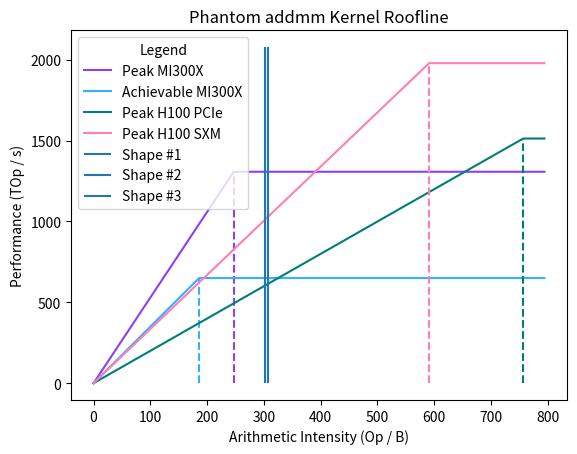

The script that saved this image: (Note: this script raises an exception after producing the figure.)
#!/usr/bin/env python

# -*- coding: utf-8 -*-

import os

import matplotlib.pyplot as plt
import numpy as np
import numpy.typing as npt
import pandas as pd


def get_target_shapes() -> pd.DataFrame:
    # Basic data: textual description, M, N, K
    df: pd.DataFrame = pd.DataFrame(
        [
            ("Shape #1", 20196, 512, 1536),
            ("Shape #2", 171792, 512, 1536),
            ("Shape #3", 173318, 512, 1536),
        ],
        columns=["desc", "M", "N", "K"],
    )
    # Compute arithmetic intensity:
    M: pd.Series = df["M"]
    N: pd.Series = df["N"]
    K: pd.Series = df["K"]
    ops: pd.Series = 2 * M * N * K
    bytes: pd.Series = 2 * M * K + 2 * K * N + 4 * M * N
    df["arith_intensity"] = ops / bytes
    return df


def get_target_hardware_specs() -> pd.DataFrame:
    # Basic data: textual description, compute performance in TOp/s, memory bandwidth in TB/s
    df: pd.DataFrame = pd.DataFrame(
        [
            ("Peak MI300X", 1307.4, 5.3),
            ("Achievable MI300X", 650, 3.5),
            ("Peak H100 PCIe", 1513, 2),
            ("Peak H100 SXM", 1979, 3.35),
        ],
        columns=["desc", "comp_perf_tops", "mem_bandwidth_tbs"],
    )
    # Compute arithmetic ops : bytes ratio:
    # We can divide without converting units because both compute and memory capabilities are
    # expressed with Tera prefix.
    df["ops_bytes_ratio"] = df["comp_perf_tops"] / df["mem_bandwidth_tbs"]
    return df


# Categorical color palette from this website:
# https://carbondesignsystem.com/data-visualization/color-palettes/#categorical-palettes
def get_color_palette() -> list[str]:
    return [
        "#8a3ffc",  # Purple 60
        "#33b1ff",  # Cyan 40
        "#007d79",  # Teal 60
        "#ff7eb6",  # Magenta 40
        "#fa4d56",  # Red 50
        "#fff1f1",  # Red 10
        "#6fdc8c",  # Green 30
        "#4589ff",  # Blue 50
        "#d12771",  # Magenta 60
        "#d2a106",  # Yellow 40
        "#08bdba",  # Teal 40
        "#bae6ff",  # Cyan 20
        "#ba4e00",  # Orange 60
        "#d4bbff",  # Purple 30
    ]


def main() -> None:
    # Get data:
    shapes_df: pd.DataFrame = get_target_shapes()
    hw_df: pd.DataFrame = get_target_hardware_specs()

    # Set chart title and axes' titles:
    # TODO: Improve formatting of titles.
    fig, ax = plt.subplots()
    ax.set(
        title="Phantom addmm Kernel Roofline",
        xlabel="Arithmetic Intensity (Op / B)",
        ylabel="Performance (TOp / s)",
    )

    # X-axis is arithmetic intensity:
    max_x: float = 1.05 * max(shapes_df["arith_intensity"].max(), hw_df["ops_bytes_ratio"].max())
    x: npt.NDArray = np.arange(0, max_x, 0.1)

    # Plot rooflines for each hardware:
    color_palette: list[str] = get_color_palette()
    for i, hw in hw_df.iterrows():
        y: npt.NDArray = np.minimum(hw["comp_perf_tops"], hw["mem_bandwidth_tbs"] * x)
        color: str = color_palette[i % len(color_palette)]
        ax.plot(x, y, label=hw["desc"], color=color)
        ax.vlines(
            x=hw["ops_bytes_ratio"],
            ymin=0,
            ymax=hw["comp_perf_tops"],
            color=color,
            linestyles="--",
        )

    # Plot arithmetic intensity of each shape:
    max_y: float = ax.get_ylim()[1]
    for _, shape in shapes_df.iterrows():
        # TODO:
        # * Use different colors for each shape.
        # * Improve shape legend text, i.e. display (M, N, K).
        ax.vlines(x=shape["arith_intensity"], ymin=0, ymax=max_y, label=shape["desc"])

    # Plot legend:
    # TODO:
    # * Plot legend outside main chart area.
    # * Plot two distinct legends, one for rooflines other for shapes.
    ax.legend(title="Legend")

    # Save chart to image file:
    plot_img_file_name: str = os.path.splitext(os.path.basename(__file__))[0] + ".png"
    fig.savefig(plot_img_file_name)


if __name__ == "__main__":
    main()
